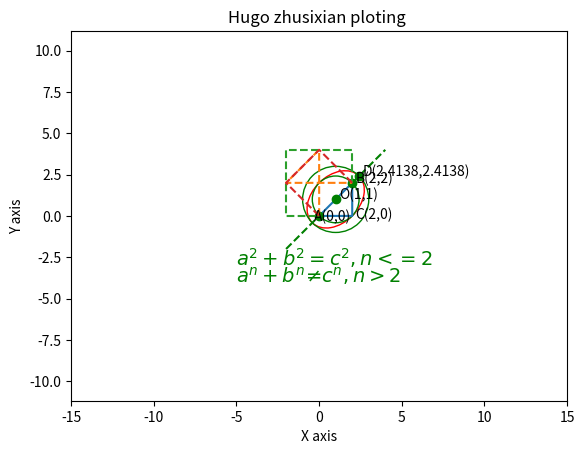

Reproduce this figure in Python.
import matplotlib.pyplot as plt
from matplotlib.patches import Ellipse 
ellipse=Ellipse(xy=(1,1),width=2*2,height=1.4142*2,angle=45,fill=False,color='r')
plt.gcf().gca().add_artist(ellipse)
ellipse=Ellipse(xy=(1,1),width=2*2,height=2*2,angle=45,fill=False,color='g')
plt.gcf().gca().add_artist(ellipse)
ellipse=Ellipse(xy=(1,1),width=1.4142*2,height=1.4142*2,angle=45,fill=False,color='g')
plt.gcf().gca().add_artist(ellipse)
plt.plot([0,2,2,0],[0,0,2,0])
plt.plot([-2,0,],[-2,0],'--g')
plt.plot([2,4],[2,4],'--g')
plt.plot([0,1,2,2.4138],[0,1,2,2.4138],'go')
plt.plot([0,0,-2,2],[0,4,2,2],'--')
plt.plot([2,2,-2,-2,0],[2,4,4,0,0],'--')
plt.plot([2,0,-2,0],[2,4,2,0],'--')
plt.text(-0.3,-0.3,'A(0,0)')
plt.text(2.2,-0.2,'C(2,0)')
plt.text(2.2,2,'B(2,2)')
plt.text(1.2,1,"O(1,1)")
plt.text(2.6138,2.4138,'D(2.4138,2.4138)')
plt.text(-5,-3,r'$a^2+b^2=c^2,n<=2$',fontsize=14,color='g')
plt.text(-5,-4,r'$a^n+b^n≠c^n,n>2$',fontsize=14,color='g')
plt.title('Hugo zhusixian ploting ')
plt.xlabel('X axis')
plt.ylabel('Y axis')
plt.axis('equal')
plt.axis([-15,15,-15,15])
plt.show()
